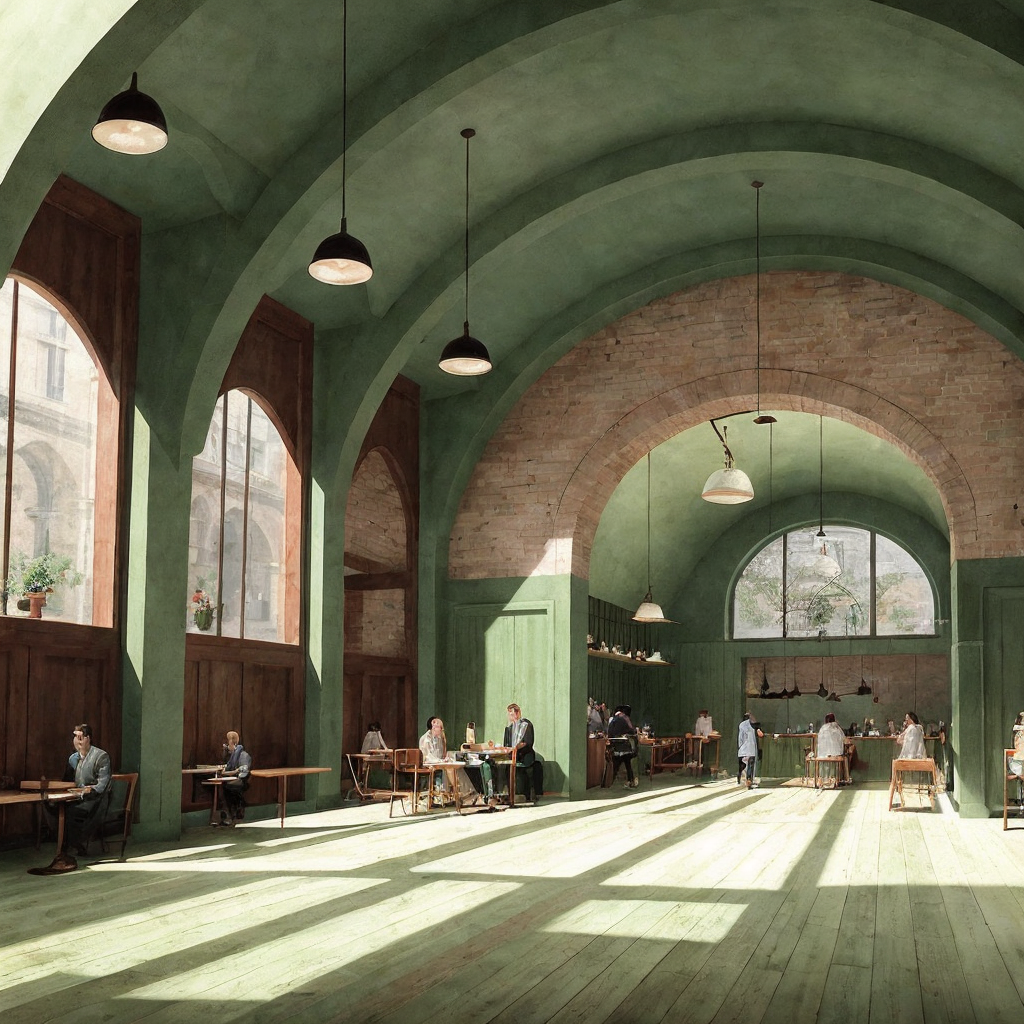
Generation parameters embedded in this image by AUTOMATIC1111 Stable Diffusion web UI or a fork of it (Forge, ...) (PNG 'parameters' text chunk):
zarch_illustration, illustration of a cafe inside of a historic building, men and women having drinks at tables, green accents, large windows, closed roof, architecture  <lora:AIDVN_BartlettSchoolArtStyle:0.5> <lora:illustration:0.5>
Negative prompt: Crooked walls, disproportionate spaces, blurry details, unrealistic lighting, poor perspective, missing structural elements, warped shapes, deformed facades, inconsistent textures, jagged edges, unnatural colors, distorted reflections, overly abstract forms, misaligned windows, excessive repetition, pixelated surfaces, unstable foundation, chaotic composition, flat lighting, low resolution, fragmented geometry, overly complex design, poor symmetry, excessive clutter, non-functional spaces, out of scale, inconsistent material, wrong proportions, awkward angles, incomplete structures, random elements, artificial look, missing context, poor shading, implausible engineering, forced perspective, misplaced shadows, lack of depth, undefined spaces, missing details, overly simplified forms
Steps: 30, Sampler: Euler a, Schedule type: Karras, CFG scale: 3, Seed: 1081465427, Size: 512x512, Model hash: f47e942ad4, Model: realisticVisionV60B1_v51HyperVAE, Denoising strength: 0.35, ControlNet 0: "Module: depth_midas, Model: control_sd15_depth [fef5e48e], Weight: 0.8, Resize Mode: Crop and Resize, Processor Res: 512, Threshold A: 0.5, Threshold B: 0.5, Guidance Start: 0.0, Guidance End: 0.4, Pixel Perfect: False, Control Mode: Balanced", ControlNet 1: "Module: canny, Model: control_sd15_canny [fef5e48e], Weight: 0.5, Resize Mode: Crop and Resize, Processor Res: 512, Threshold A: 100.0, Threshold B: 200.0, Guidance Start: 0.75, Guidance End: 0.95, Pixel Perfect: False, Control Mode: Balanced", Hires upscale: 2, Hires steps: 20, Hires upscaler: ESRGAN_4x, Lora hashes: "AIDVN_BartlettSchoolArtStyle: dbabf3bdabad, illustration: b78c55da5c98", Version: 1.10.1